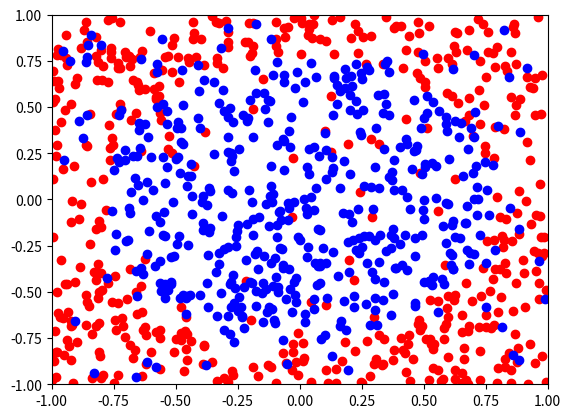

Write Python code to recreate this figure.
import numpy as np
import matplotlib.pyplot as plt

#Criação de 1000 pontos aleatórios
N_train = 1000

def rnd(n):
    return np.random.uniform(-1, 1, size = n)

#Vetor
X_train = np.transpose(np.array([np.ones(N_train), rnd(N_train), rnd(N_train)]))
y_f_train = np.sign(np.multiply(X_train[:,1], X_train[:,1]) + np.multiply(X_train[:,2], X_train[:,2]) - 0.6)

#Escolha 10% = 100 índices aleatórios
indices = list(range(N_train))
np.random.shuffle(indices)
random_indices = indices[:(N_train // 10)]

#Sinal de aleta no vetor y_f_train
for idx in random_indices:
    y_f_train[idx] = (-1) * y_f_train[idx]

#REGRESSÃO LINEAR
X_dagger = np.dot(np.linalg.inv(np.dot(X_train.T, X_train)), X_train.T)
w_lr_train = np.dot(X_dagger, y_f_train)

#Calculo do E_in
y_lr_train = np.sign(np.dot(X_train, w_lr_train))
E_in = sum(y_lr_train != y_f_train)  / N_train

#Gráfico dos pontos classificados
plt.plot(X_train[:,1][y_f_train == 1], X_train[:,2][y_f_train == 1], 'ro')
plt.plot(X_train[:,1][y_f_train == -1], X_train[:,2][y_f_train == -1], 'bo')
plt.xlim(-1,1)
plt.ylim(-1,1)
plt.show()